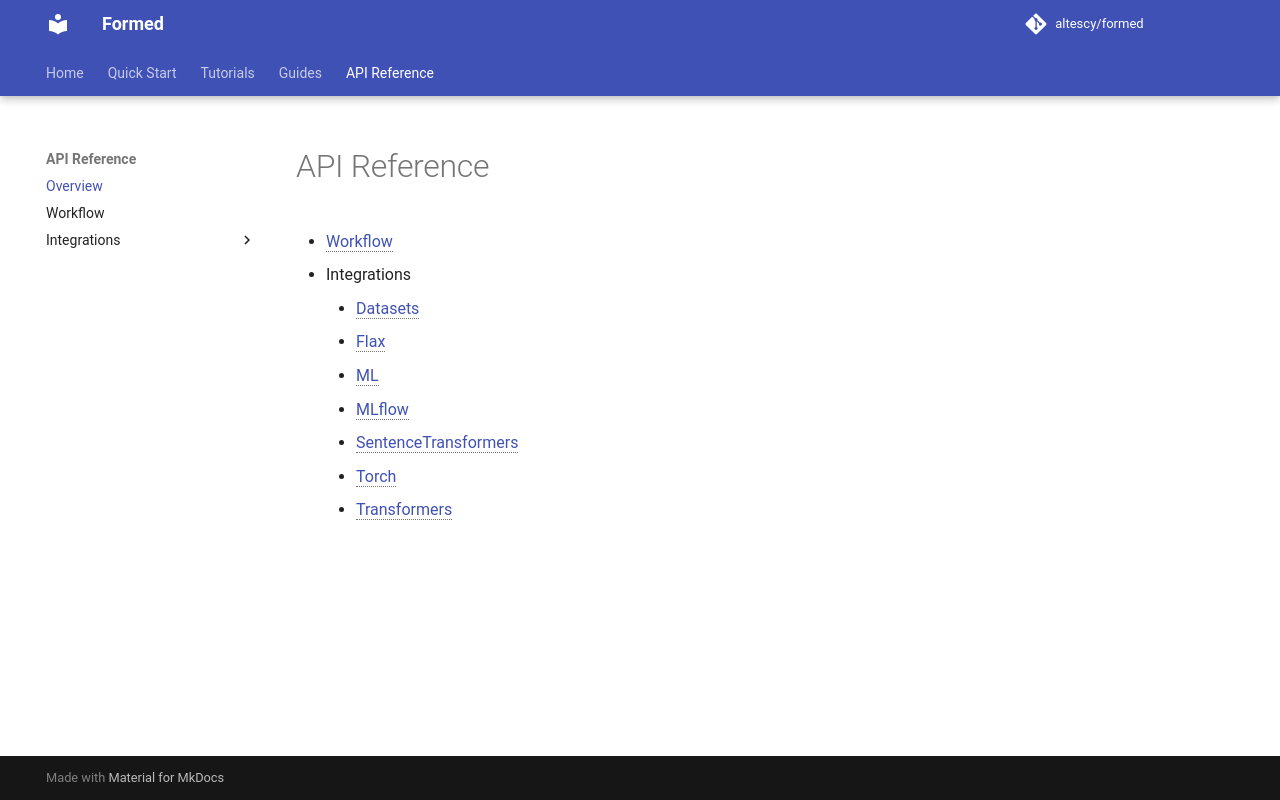

repository: altescy/formed · page: reference/index.html · generator: mkdocs

# API Reference

- [Workflow](workflow.md)
- Integrations
    - [Datasets](integrations/datasets.md)
    - [Flax](integrations/flax.md)
    - [ML](integrations/ml.md)
    - [MLflow](integrations/mlflow.md)
    - [SentenceTransformers](integrations/sentence_transformers.md)
    - [Torch](integrations/torch.md)
    - [Transformers](integrations/transformers.md)
